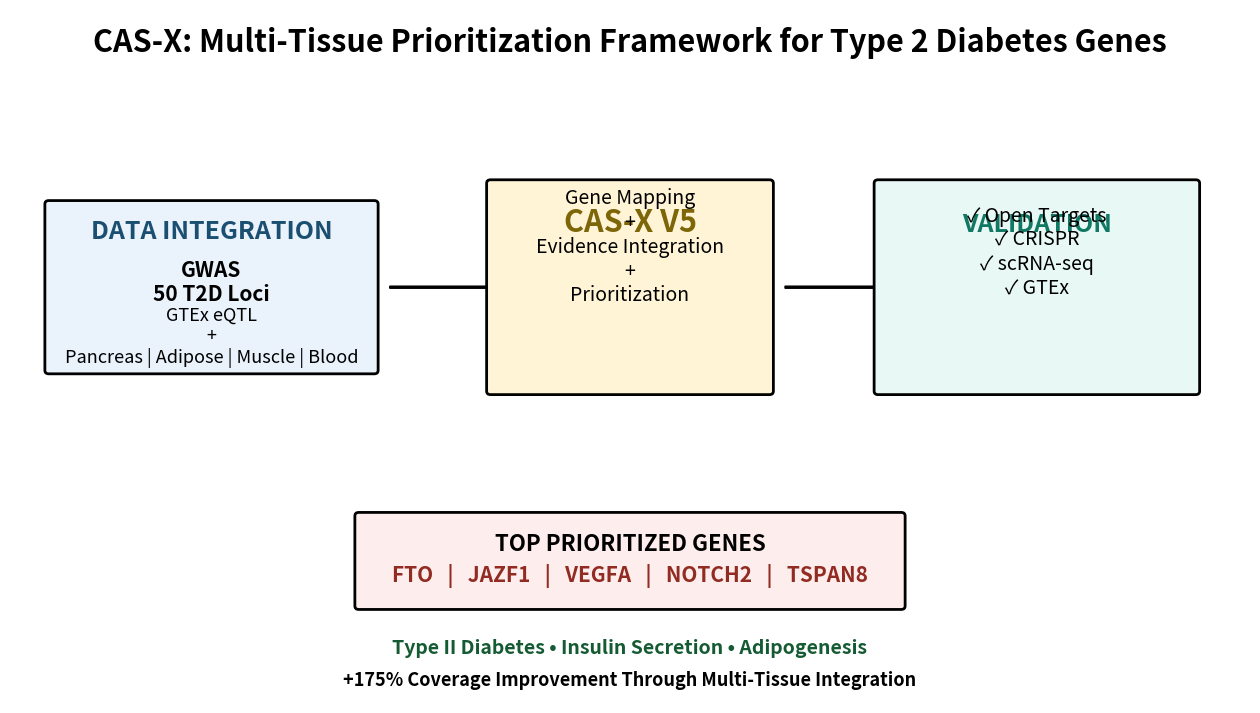

Generate this figure with matplotlib: (Note: this script raises an exception after producing the figure.)
import matplotlib.pyplot as plt
from matplotlib.patches import FancyBboxPatch

fig, ax = plt.subplots(figsize=(16, 9))

ax.set_xlim(0, 16)
ax.set_ylim(0, 10)
ax.axis("off")

# ==========================
# TITLE
# ==========================

ax.text(
    8,
    9.4,
    "CAS-X: Multi-Tissue Prioritization Framework for Type 2 Diabetes Genes",
    ha="center",
    fontsize=22,
    fontweight="bold"
)

# ==========================
# ACT 1
# ==========================

act1 = FancyBboxPatch(
    (0.5, 4.8),
    4.2,
    2.4,
    boxstyle="round,pad=0.05",
    linewidth=2,
    facecolor="#EAF2FB"
)

ax.add_patch(act1)

ax.text(
    2.6,
    6.7,
    "DATA INTEGRATION",
    ha="center",
    fontsize=18,
    fontweight="bold",
    color="#1B4F72"
)

ax.text(
    2.6,
    5.8,
    "GWAS\n50 T2D Loci",
    ha="center",
    fontsize=15,
    fontweight="bold"
)

ax.text(
    2.6,
    4.9,
    "GTEx eQTL\n+\nPancreas | Adipose | Muscle | Blood",
    ha="center",
    fontsize=13
)

# ==========================
# ARROW 1
# ==========================

ax.arrow(
    4.9,
    6.0,
    1.3,
    0,
    width=0.03,
    head_width=0.30,
    head_length=0.25,
    color="black"
)

# ==========================
# ACT 2
# ==========================

act2 = FancyBboxPatch(
    (6.2, 4.5),
    3.6,
    3.0,
    boxstyle="round,pad=0.05",
    linewidth=2,
    facecolor="#FFF4D6"
)

ax.add_patch(act2)

ax.text(
    8.0,
    6.8,
    "CAS-X V5",
    ha="center",
    fontsize=22,
    fontweight="bold",
    color="#7D6608"
)

ax.text(
    8.0,
    5.8,
    "Gene Mapping\n+\nEvidence Integration\n+\nPrioritization",
    ha="center",
    fontsize=14
)

# ==========================
# ARROW 2
# ==========================

ax.arrow(
    10.0,
    6.0,
    1.3,
    0,
    width=0.03,
    head_width=0.30,
    head_length=0.25,
    color="black"
)

# ==========================
# ACT 3
# ==========================

act3 = FancyBboxPatch(
    (11.2, 4.5),
    4.1,
    3.0,
    boxstyle="round,pad=0.05",
    linewidth=2,
    facecolor="#E8F8F5"
)

ax.add_patch(act3)

ax.text(
    13.25,
    6.8,
    "VALIDATION",
    ha="center",
    fontsize=18,
    fontweight="bold",
    color="#117864"
)

ax.text(
    13.25,
    5.9,
    "✓ Open Targets\n✓ CRISPR\n✓ scRNA-seq\n✓ GTEx",
    ha="center",
    fontsize=14
)

# ==========================
# TOP GENES
# ==========================

gene_box = FancyBboxPatch(
    (4.5, 1.4),
    7.0,
    1.3,
    boxstyle="round,pad=0.05",
    linewidth=2,
    facecolor="#FDEDEC"
)

ax.add_patch(gene_box)

ax.text(
    8,
    2.2,
    "TOP PRIORITIZED GENES",
    ha="center",
    fontsize=16,
    fontweight="bold"
)

ax.text(
    8,
    1.75,
    "FTO   |   JAZF1   |   VEGFA   |   NOTCH2   |   TSPAN8",
    ha="center",
    fontsize=15,
    fontweight="bold",
    color="#922B21"
)

# ==========================
# PATHWAYS
# ==========================

ax.text(
    8,
    0.7,
    "Type II Diabetes • Insulin Secretion • Adipogenesis",
    ha="center",
    fontsize=14,
    fontweight="bold",
    color="#145A32"
)

ax.text(
    8,
    0.25,
    "+175% Coverage Improvement Through Multi-Tissue Integration",
    ha="center",
    fontsize=13,
    fontweight="bold"
)

plt.savefig(
    "results/figures/Graphical_Abstract_Final_V2.png",
    dpi=450,
    bbox_inches="tight"
)

plt.close()

print("Saved Graphical_Abstract_Final_V2")
